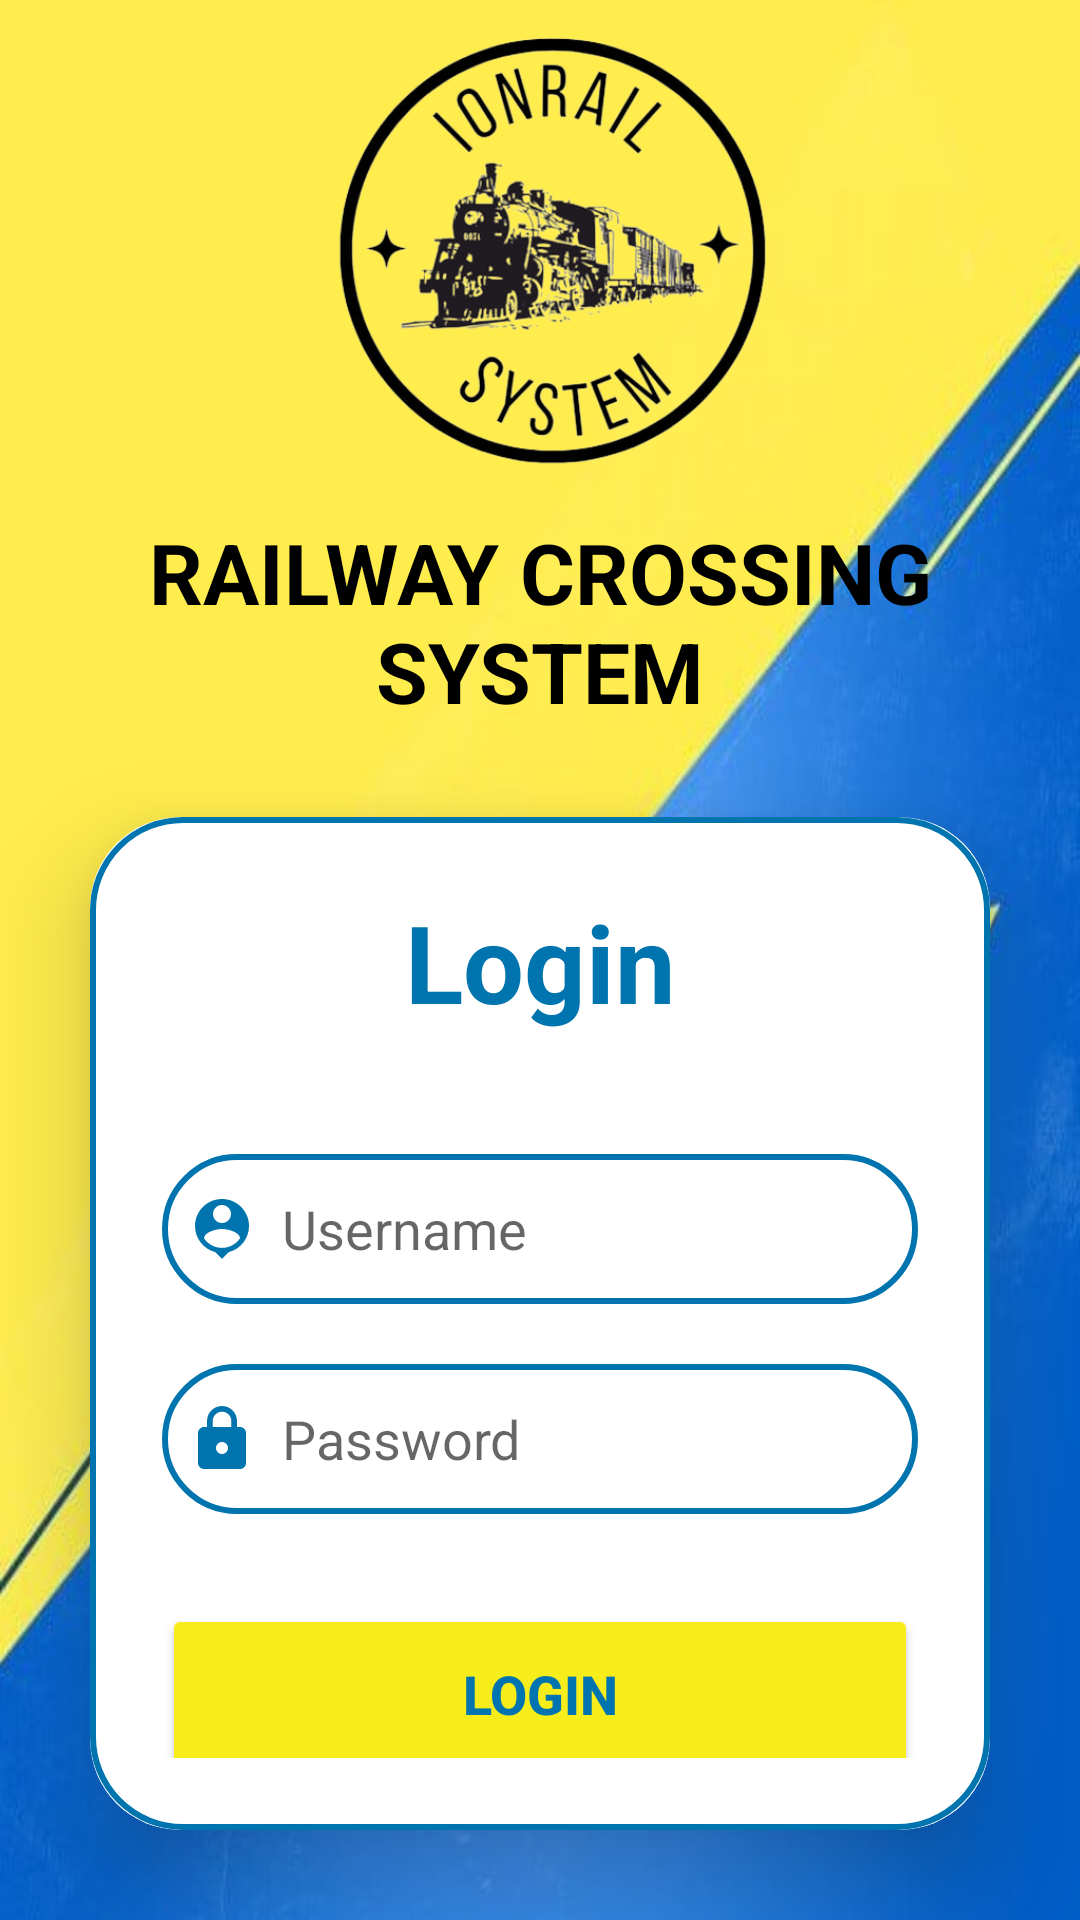

This screen was rendered from an Android layout file. Write that file and the resources it references.
<!-- AndroidManifest.xml: application theme Theme.IonRail2 -->
<!-- res/layout/activity_loginactivity.xml -->
<?xml version="1.0" encoding="utf-8"?>
<LinearLayout xmlns:android="http://schemas.android.com/apk/res/android"
    xmlns:app="http://schemas.android.com/apk/res-auto"
    xmlns:tools="http://schemas.android.com/tools"
    android:background="@drawable/bb"
    android:gravity="center"
    android:orientation="vertical"
    android:layout_width="match_parent"
    android:layout_height="match_parent"
    tools:context="com.railway.ionrail2.LoginActivity"
    android:fitsSystemWindows="true">

    <ImageView
        android:id="@+id/imageView2"
        android:layout_width="192dp"
        android:layout_height="172dp"
        app:srcCompat="@drawable/logonoback" />

    <TextView
        android:id="@+id/textView5"
        android:layout_width="wrap_content"
        android:textSize="28dp"
        android:layout_height="wrap_content"
        android:textAlignment="center"
        android:layout_gravity="center"
        android:textStyle="bold"
        android:text="RAILWAY CROSSING SYSTEM"
        android:textColor="@color/black"/>

    <androidx.cardview.widget.CardView
        android:layout_width="match_parent"
        android:layout_height="wrap_content"
        android:layout_margin="30dp"
        app:cardCornerRadius="30dp"
        app:cardElevation="20dp">

        <LinearLayout
            android:layout_width="match_parent"
            android:layout_height="wrap_content"
            android:orientation="vertical"
            android:layout_gravity="center_horizontal"
            android:padding="24dp"
            android:background="@drawable/lavender_border">

            <TextView
                android:layout_width="match_parent"
                android:layout_height="wrap_content"
                android:text="Login"
                android:textSize="36sp"
                android:textAlignment="center"
                android:textStyle="bold"
                android:textColor="@color/Deep_Blue"/>

            <EditText
                android:layout_width="match_parent"
                android:layout_height="50dp"
                android:id="@+id/LoginUsername"
                android:background="@drawable/lavender_border"
                android:layout_marginTop="40dp"
                android:padding="8dp"
                android:hint="Username"
                android:drawableLeft="@drawable/baseline_person_pin_24"
                android:drawablePadding="8dp"
                android:textColor="@color/black"/>

            <EditText
                android:layout_width="match_parent"
                android:layout_height="50dp"
                android:id="@+id/LoginPassword"
                android:background="@drawable/lavender_border"
                android:layout_marginTop="20dp"
                android:padding="8dp"
                android:hint="Password"
                android:inputType="textPassword"
                android:drawableLeft="@drawable/baseline_lock_24"
                android:drawablePadding="8dp"
                android:textColor="@color/black"/>

            <Button
                android:id="@+id/LoginButton"
                android:layout_width="match_parent"
                android:layout_height="60dp"
                android:layout_marginTop="30dp"
                android:text="Login"
                android:textColor="@color/Deep_Blue"
                android:textSize="18sp"
                android:textStyle="bold"
                app:backgroundTint="@color/Dandelion"
                app:cornerRadius="20dp" />

            <TextView
                android:layout_width="wrap_content"
                android:layout_height="wrap_content"
                android:id="@+id/signUp"
                android:text="Not yet registered? Sign Up!"
                android:layout_gravity="center"
                android:padding="8dp"
                android:layout_marginTop="10dp"
                android:textSize="18sp"
                android:textColor="@color/Deep_Blue"/>



        </LinearLayout>
    </androidx.cardview.widget.CardView>
</LinearLayout>
<!-- resources referenced by this layout -->
<resources>
  <color name="Dandelion">#F7ED1A</color>
  <color name="Deep_Blue">#0074AE</color>
  <color name="black">#FF000000</color>
  <!-- drawable baseline_lock_24 (drawable) -->
  <vector android:height="24dp" android:tint="#0074AE"
      android:viewportHeight="24" android:viewportWidth="24"
      android:width="24dp" xmlns:android="http://schemas.android.com/apk/res/android">
      <path android:fillColor="@android:color/white" android:pathData="M18,8h-1L17,6c0,-2.76 -2.24,-5 -5,-5S7,3.24 7,6v2L6,8c-1.1,0 -2,0.9 -2,2v10c0,1.1 0.9,2 2,2h12c1.1,0 2,-0.9 2,-2L20,10c0,-1.1 -0.9,-2 -2,-2zM12,17c-1.1,0 -2,-0.9 -2,-2s0.9,-2 2,-2 2,0.9 2,2 -0.9,2 -2,2zM15.1,8L8.9,8L8.9,6c0,-1.71 1.39,-3.1 3.1,-3.1 1.71,0 3.1,1.39 3.1,3.1v2z"/>
  </vector>
  <!-- drawable baseline_person_pin_24 (drawable) -->
  <vector android:height="24dp" android:tint="#0074AE"
      android:viewportHeight="24" android:viewportWidth="24"
      android:width="24dp" xmlns:android="http://schemas.android.com/apk/res/android">
      <path android:fillColor="@android:color/white" android:pathData="M12,2c-4.97,0 -9,4.03 -9,9 0,4.17 2.84,7.67 6.69,8.69L12,22l2.31,-2.31C18.16,18.67 21,15.17 21,11c0,-4.97 -4.03,-9 -9,-9zM12,4c1.66,0 3,1.34 3,3s-1.34,3 -3,3 -3,-1.34 -3,-3 1.34,-3 3,-3zM12,18.3c-2.5,0 -4.71,-1.28 -6,-3.22 0.03,-1.99 4,-3.08 6,-3.08 1.99,0 5.97,1.09 6,3.08 -1.29,1.94 -3.5,3.22 -6,3.22z"/>
  </vector>
  <!-- drawable bb: jpg bitmap (drawable, 26482 bytes) -->
  <!-- drawable lavender_border (drawable) -->
  <?xml version="1.0" encoding="utf-8"?>
  <shape xmlns:android="http://schemas.android.com/apk/res/android"
  
      android:shape="rectangle">
      <stroke
          android:width="2dp"
          android:color="@color/Deep_Blue"/>
  
      <corners
          android:radius="30dp"/>
  
  </shape>
  <!-- drawable logonoback: png bitmap (drawable, 129746 bytes) -->
  <style name="Theme.IonRail2" parent="Theme.MaterialComponents.DayNight.NoActionBar">
          
          <item name="colorPrimary">@color/purple_500</item>
          <item name="colorPrimaryVariant">@color/purple_700</item>
          <item name="colorOnPrimary">@color/white</item>
          
          <item name="colorSecondary">@color/teal_200</item>
          <item name="colorSecondaryVariant">@color/teal_700</item>
          <item name="colorOnSecondary">@color/black</item>
          
          <item name="android:statusBarColor" tools:targetApi="21">?attr/colorPrimaryVariant</item>
          
      </style>
  <color name="purple_500">#FF6200EE</color>
  <color name="purple_700">#FF3700B3</color>
  <color name="white">#FFFFFFFF</color>
  <color name="teal_200">#FF03DAC5</color>
  <color name="teal_700">#FF018786</color>
</resources>
